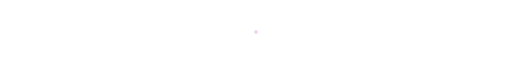
t = 0.00 s
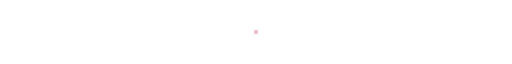
t = 0.75 s
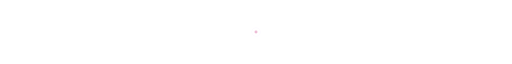
t = 1.75 s
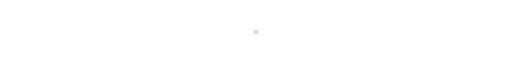
t = 2.50 s
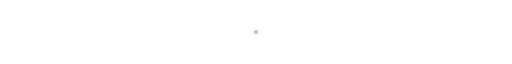
t = 3.13 s
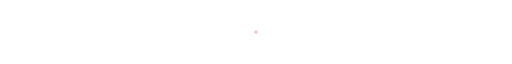
t = 4.38 s

The animated SVG that drew these frames (rendered in a browser with its animation timeline set to each time). Animation: 6 SMIL elements (animate=6); one cycle of 5.00 s, repeats indefinitely.

<svg xmlns="http://www.w3.org/2000/svg" width="1200" height="28" viewBox="0 0 1200 28" role="img" aria-labelledby="title">
  <title id="title">Animated lavender and rose profile divider</title>
  <defs>
    <linearGradient id="line" x1="0" y1="0" x2="1" y2="0">
      <stop offset="0" stop-color="#9B7EDB" stop-opacity="0" />
      <stop offset="0.25" stop-color="#9B7EDB" />
      <stop offset="0.5" stop-color="#E6A6C7" />
      <stop offset="0.75" stop-color="#9B7EDB" />
      <stop offset="1" stop-color="#9B7EDB" stop-opacity="0" />
      <animate attributeName="x1" values="0;1;0" dur="5s" repeatCount="indefinite" />
      <animate attributeName="x2" values="1;0;1" dur="5s" repeatCount="indefinite" />
    </linearGradient>
    <filter id="glow" x="-20%" y="-100%" width="140%" height="300%">
      <feGaussianBlur stdDeviation="2.5" result="blur" />
      <feMerge><feMergeNode in="blur" /><feMergeNode in="SourceGraphic" /></feMerge>
    </filter>
  </defs>
  <path d="M20 14 H1180" fill="none" stroke="url(#line)" stroke-width="2" filter="url(#glow)" />
  <circle cx="600" cy="14" r="4" fill="#E6A6C7">
    <animate attributeName="r" values="3;5;3" dur="2s" repeatCount="indefinite" />
    <animate attributeName="opacity" values="0.65;1;0.65" dur="2s" repeatCount="indefinite" />
  </circle>
  <circle cx="600" cy="14" r="9" fill="none" stroke="#C9A7F7" stroke-opacity="0.65">
    <animate attributeName="r" values="5;12;5" dur="2.8s" repeatCount="indefinite" />
    <animate attributeName="opacity" values="0.7;0;0.7" dur="2.8s" repeatCount="indefinite" />
  </circle>
</svg>
